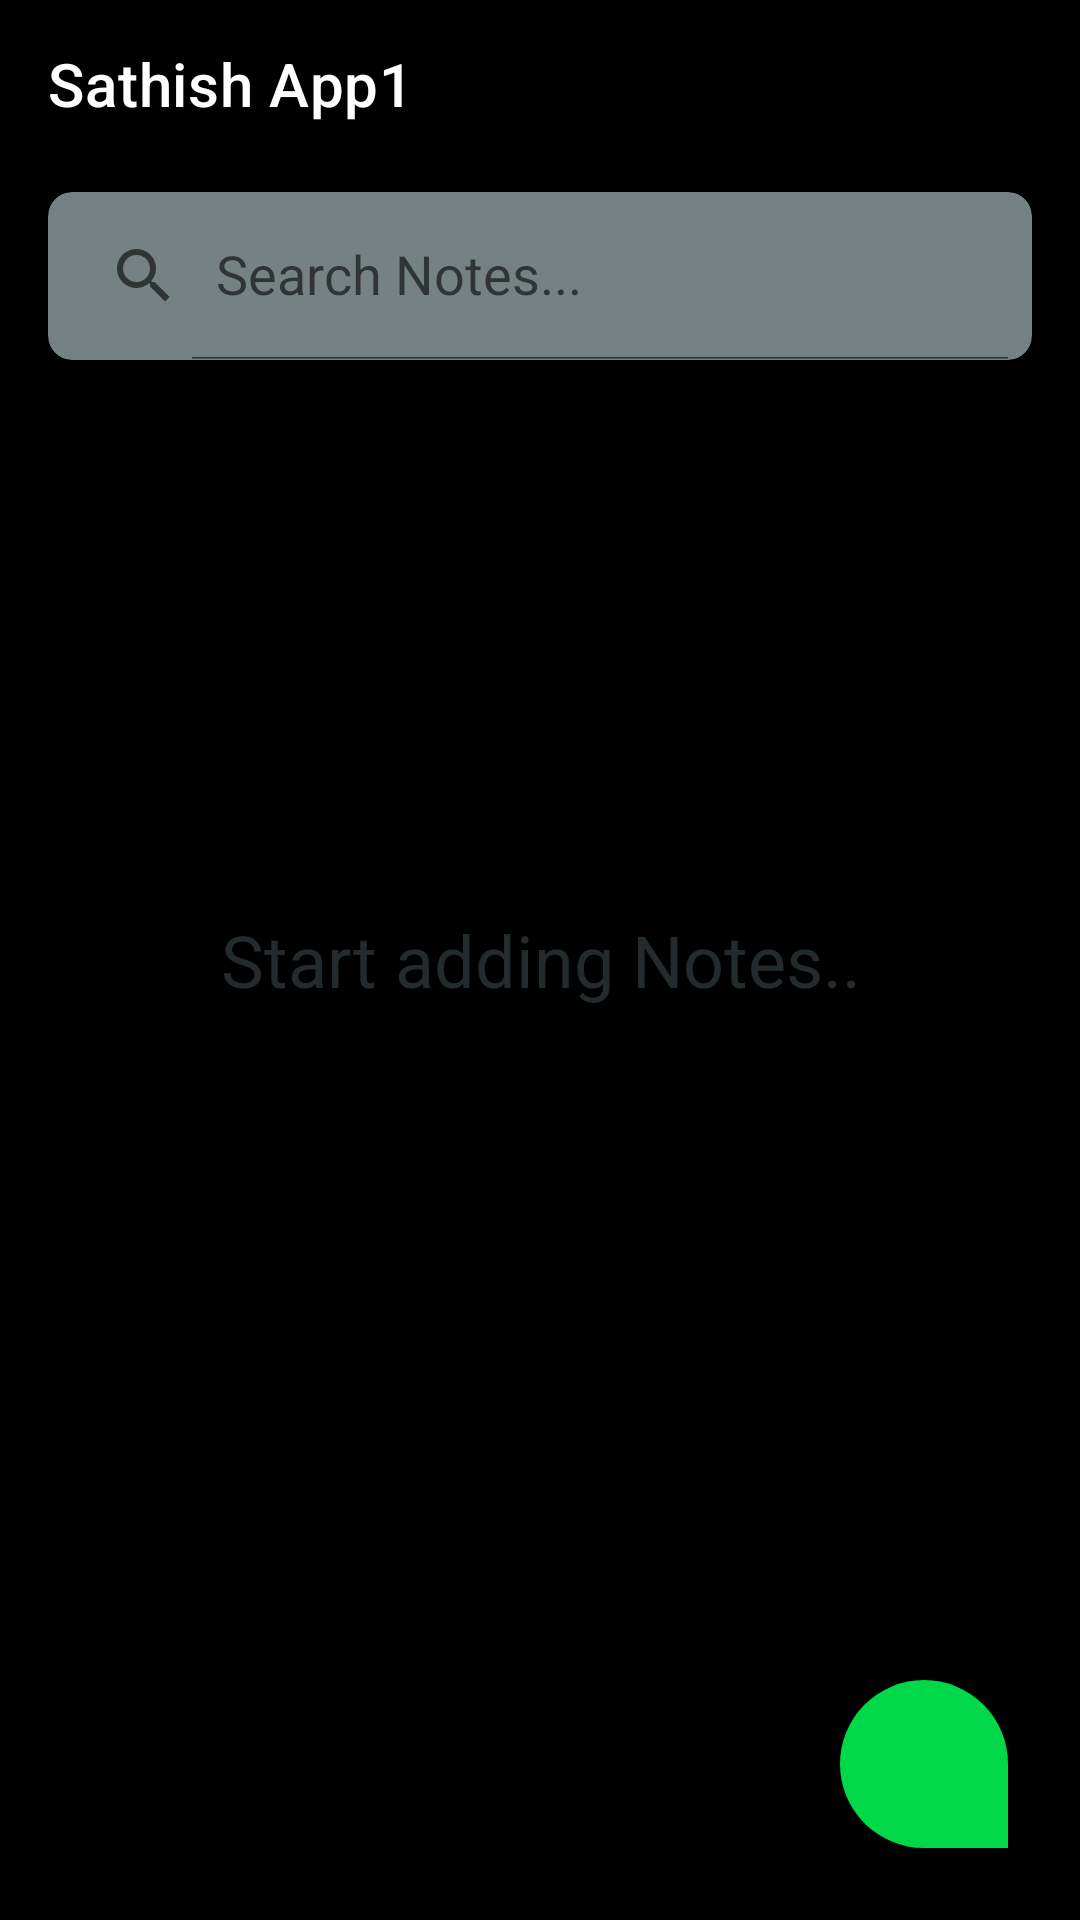

Here is an Android app screen rendered from its layout file. Give the layout XML and the strings, colors and styles it references.
<!-- AndroidManifest.xml: application theme Theme.NotesApp -->
<!-- res/layout/activity_main.xml -->
<?xml version="1.0" encoding="utf-8"?>
<RelativeLayout xmlns:android="http://schemas.android.com/apk/res/android"
    xmlns:app="http://schemas.android.com/apk/res-auto"
    xmlns:tools="http://schemas.android.com/tools"
    android:layout_width="match_parent"
    android:layout_height="match_parent"
    android:orientation="vertical"
    android:background="@color/black"
    tools:context=".MainActivity">

    <TextView
        android:id="@+id/textView_placeholder"
        android:text="Start adding Notes.."
        android:textColor="@color/grey"
        android:textSize="24sp"
        android:layout_centerInParent="true"
        android:textAlignment="center"
        android:padding="8dp"
        android:layout_width="match_parent"
        android:layout_height="wrap_content"/>
    <androidx.appcompat.widget.Toolbar
        android:id="@+id/toolbar_home"
        android:background="@color/black"
        app:title="@string/app_name"
        android:layout_alignParentTop="true"
        app:titleTextColor="@color/white"
        android:layout_width="match_parent"
        android:layout_height="?attr/actionBarSize"/>
    <androidx.cardview.widget.CardView
        android:id="@+id/searchView_container"
        android:layout_below="@+id/toolbar_home"
        android:layout_marginStart="16dp"
        android:layout_marginEnd="16dp"
        app:cardCornerRadius="8dp"
        app:cardBackgroundColor="#758283"
        android:layout_marginBottom="8dp"
        android:layout_marginTop="8dp"
        android:layout_width="match_parent"
        android:layout_height="?attr/actionBarSize">
        <androidx.appcompat.widget.SearchView
            android:id="@+id/search_view_home"
            app:iconifiedByDefault="false"
            app:queryHint="Search Notes..."
            android:layout_width="match_parent"
            android:layout_height="match_parent"/>
    </androidx.cardview.widget.CardView>

    <androidx.recyclerview.widget.RecyclerView
        android:id="@+id/recycler_notes"
        android:layout_width="match_parent"
        android:layout_height="match_parent"
        android:layout_below="@+id/searchView_container"
        android:layout_marginStart="8dp"
        android:layoutAnimation="@anim/layout_recycler_anim"
        android:layout_marginTop="8dp"
        android:layout_marginEnd="8dp"
        android:layout_marginBottom="8dp"/>

    <com.google.android.material.floatingactionbutton.FloatingActionButton
        android:id="@+id/fab_add"
        android:layout_alignParentBottom="true"
        android:layout_alignParentEnd="true"
        android:layout_marginStart="24dp"
        android:layout_marginTop="24dp"
        android:layout_marginEnd="24dp"
        android:layout_marginBottom="24dp"
        app:fabSize="normal"
        android:backgroundTint="#00D84A"
        android:src="@drawable/ic_note"
        android:layout_width="wrap_content"
        android:layout_height="wrap_content"/>

</RelativeLayout>
<!-- resources referenced by this layout -->
<resources>
  <color name="black">#FF000000</color>
  <color name="grey">#242B2E</color>
  <color name="white">#FFFFFFFF</color>
  <string name="app_name">Sathish App1</string>
  <style name="Theme.NotesApp" parent="Theme.MaterialComponents.DayNight.NoActionBar">
          
          <item name="colorPrimary">@color/purple_500</item>
          <item name="colorPrimaryVariant">@color/purple_700</item>
          <item name="colorOnPrimary">@color/white</item>
          
          <item name="colorSecondary">@color/teal_200</item>
          <item name="colorSecondaryVariant">@color/teal_700</item>
          <item name="colorOnSecondary">@color/black</item>
          
          <item name="android:statusBarColor" tools:targetApi="l">?attr/colorPrimaryVariant</item>
          
          <item name="android:actionOverflowButtonStyle">@style/MyTheme</item>
          <item name="floatingActionButtonStyle">@style/FloatingActionButtonStyle</item>
      </style>
  <color name="purple_500">#FF6200EE</color>
  <color name="purple_700">#FF3700B3</color>
  <color name="teal_200">#FF03DAC5</color>
  <color name="teal_700">#FF018786</color>
  <style name="MyTheme" parent="android:style/Widget.Holo.ActionButton.Overflow">
          <item name="android:src">@drawable/ic_more</item>
      </style>
  <style name="FloatingActionButtonStyle" parent="Widget.Design.FloatingActionButton">
          <item name="shapeAppearanceOverlay">@style/FabStyle1</item>
      </style>
  <style name="FabStyle1" parent="ShapeAppearance.MaterialComponents.SmallComponent">
          <item name="cornerSize">50%</item>
          <item name="cornerSizeBottomRight">0dp</item>
          <item name="cornerFamilyTopLeft">rounded</item>
          <item name="cornerFamilyTopRight">rounded</item>
          <item name="cornerFamilyBottomLeft">rounded</item>
          <item name="cornerFamilyBottomRight">cut</item>
      </style>
</resources>
